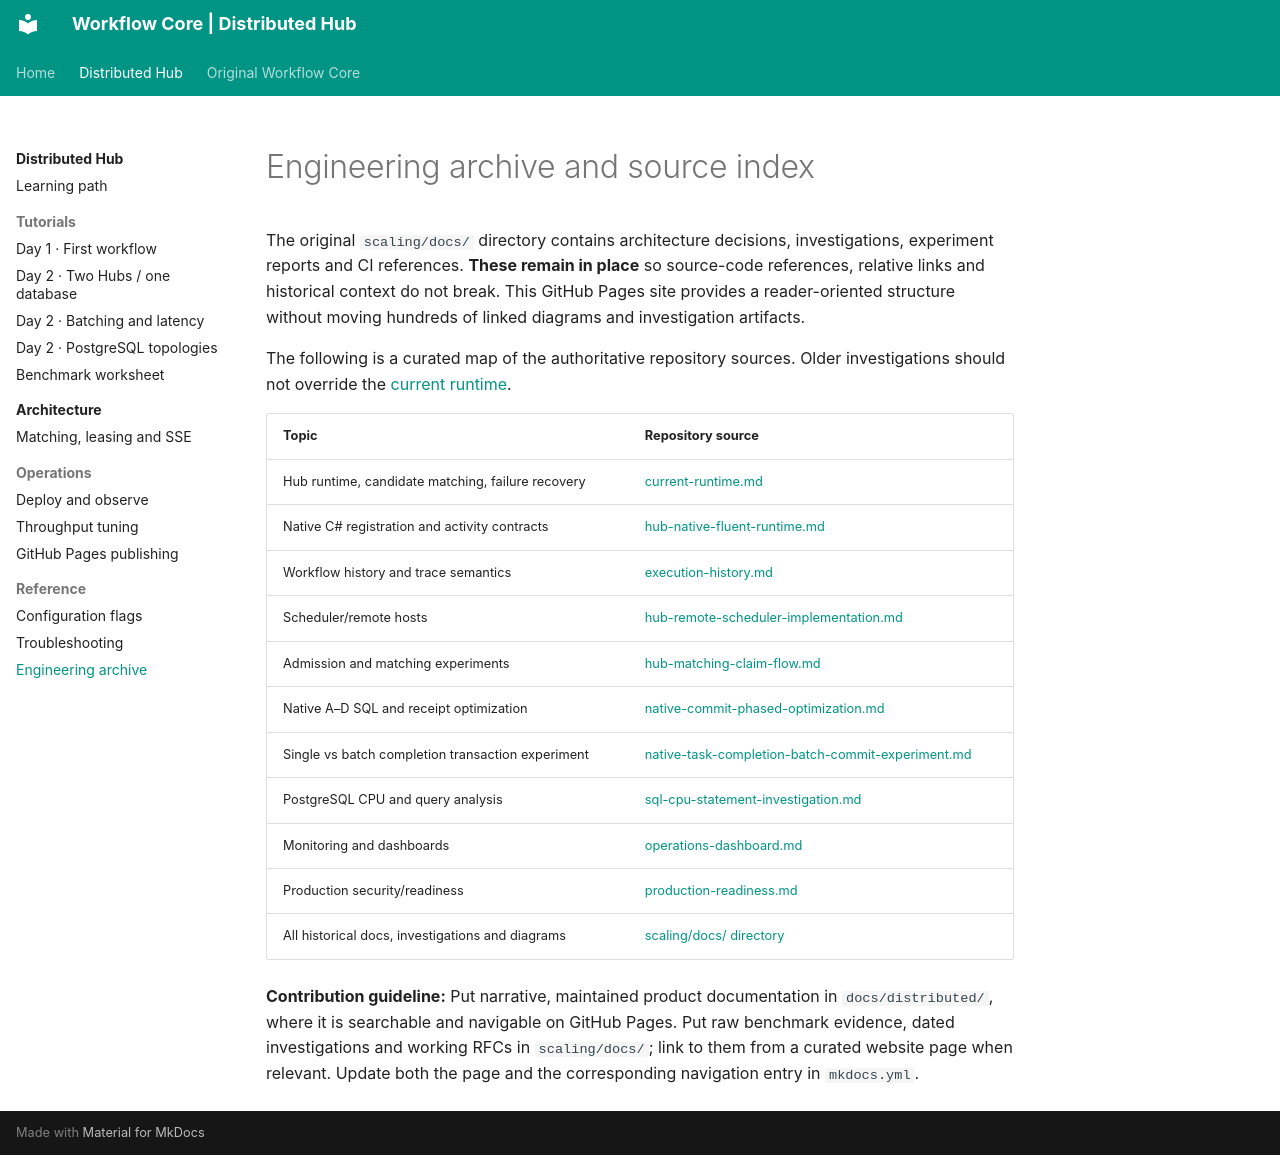

repository: thanhhaictld/workflow-core · page: distributed/reference/engineering-archive/index.html · generator: mkdocs

# Engineering archive and source index

The original `scaling/docs/` directory contains architecture decisions, investigations, experiment reports and CI references. **These remain in place** so source-code references, relative links and historical context do not break. This GitHub Pages site provides a reader-oriented structure without moving hundreds of linked diagrams and investigation artifacts.

The following is a curated map of the authoritative repository sources. Older investigations should not override the [current runtime](../architecture/index.md).

| Topic | Repository source |
| --- | --- |
| Hub runtime, candidate matching, failure recovery | [current-runtime.md](https://github.com/thanhhaictld/workflow-core/blob/thanhhaictld/hub-memory-candidates-luna/scaling/docs/current-runtime.md) |
| Native C# registration and activity contracts | [hub-native-fluent-runtime.md](https://github.com/thanhhaictld/workflow-core/blob/thanhhaictld/hub-memory-candidates-luna/scaling/docs/hub-native-fluent-runtime.md) |
| Workflow history and trace semantics | [execution-history.md](https://github.com/thanhhaictld/workflow-core/blob/thanhhaictld/hub-memory-candidates-luna/scaling/docs/execution-history.md) |
| Scheduler/remote hosts | [hub-remote-scheduler-implementation.md](https://github.com/thanhhaictld/workflow-core/blob/thanhhaictld/hub-memory-candidates-luna/scaling/docs/hub-remote-scheduler-implementation.md) |
| Admission and matching experiments | [hub-matching-claim-flow.md](https://github.com/thanhhaictld/workflow-core/blob/thanhhaictld/hub-memory-candidates-luna/scaling/docs/hub-matching-claim-flow.md) |
| Native A–D SQL and receipt optimization | [native-commit-phased-optimization.md](https://github.com/thanhhaictld/workflow-core/blob/thanhhaictld/hub-memory-candidates-luna/scaling/docs/native-commit-phased-optimization.md) |
| Single vs batch completion transaction experiment | [native-task-completion-batch-commit-experiment.md](https://github.com/thanhhaictld/workflow-core/blob/thanhhaictld/hub-memory-candidates-luna/scaling/docs/native-task-completion-batch-commit-experiment.md) |
| PostgreSQL CPU and query analysis | [sql-cpu-statement-investigation.md](https://github.com/thanhhaictld/workflow-core/blob/thanhhaictld/hub-memory-candidates-luna/scaling/docs/sql-cpu-statement-investigation.md) |
| Monitoring and dashboards | [operations-dashboard.md](https://github.com/thanhhaictld/workflow-core/blob/thanhhaictld/hub-memory-candidates-luna/scaling/docs/operations-dashboard.md) |
| Production security/readiness | [production-readiness.md](https://github.com/thanhhaictld/workflow-core/blob/thanhhaictld/hub-memory-candidates-luna/scaling/docs/production-readiness.md) |
| All historical docs, investigations and diagrams | [scaling/docs/ directory](https://github.com/thanhhaictld/workflow-core/tree/thanhhaictld/hub-memory-candidates-luna/scaling/docs) |

**Contribution guideline:** Put narrative, maintained product documentation in `docs/distributed/`, where it is searchable and navigable on GitHub Pages. Put raw benchmark evidence, dated investigations and working RFCs in `scaling/docs/`; link to them from a curated website page when relevant. Update both the page and the corresponding navigation entry in `mkdocs.yml`.
